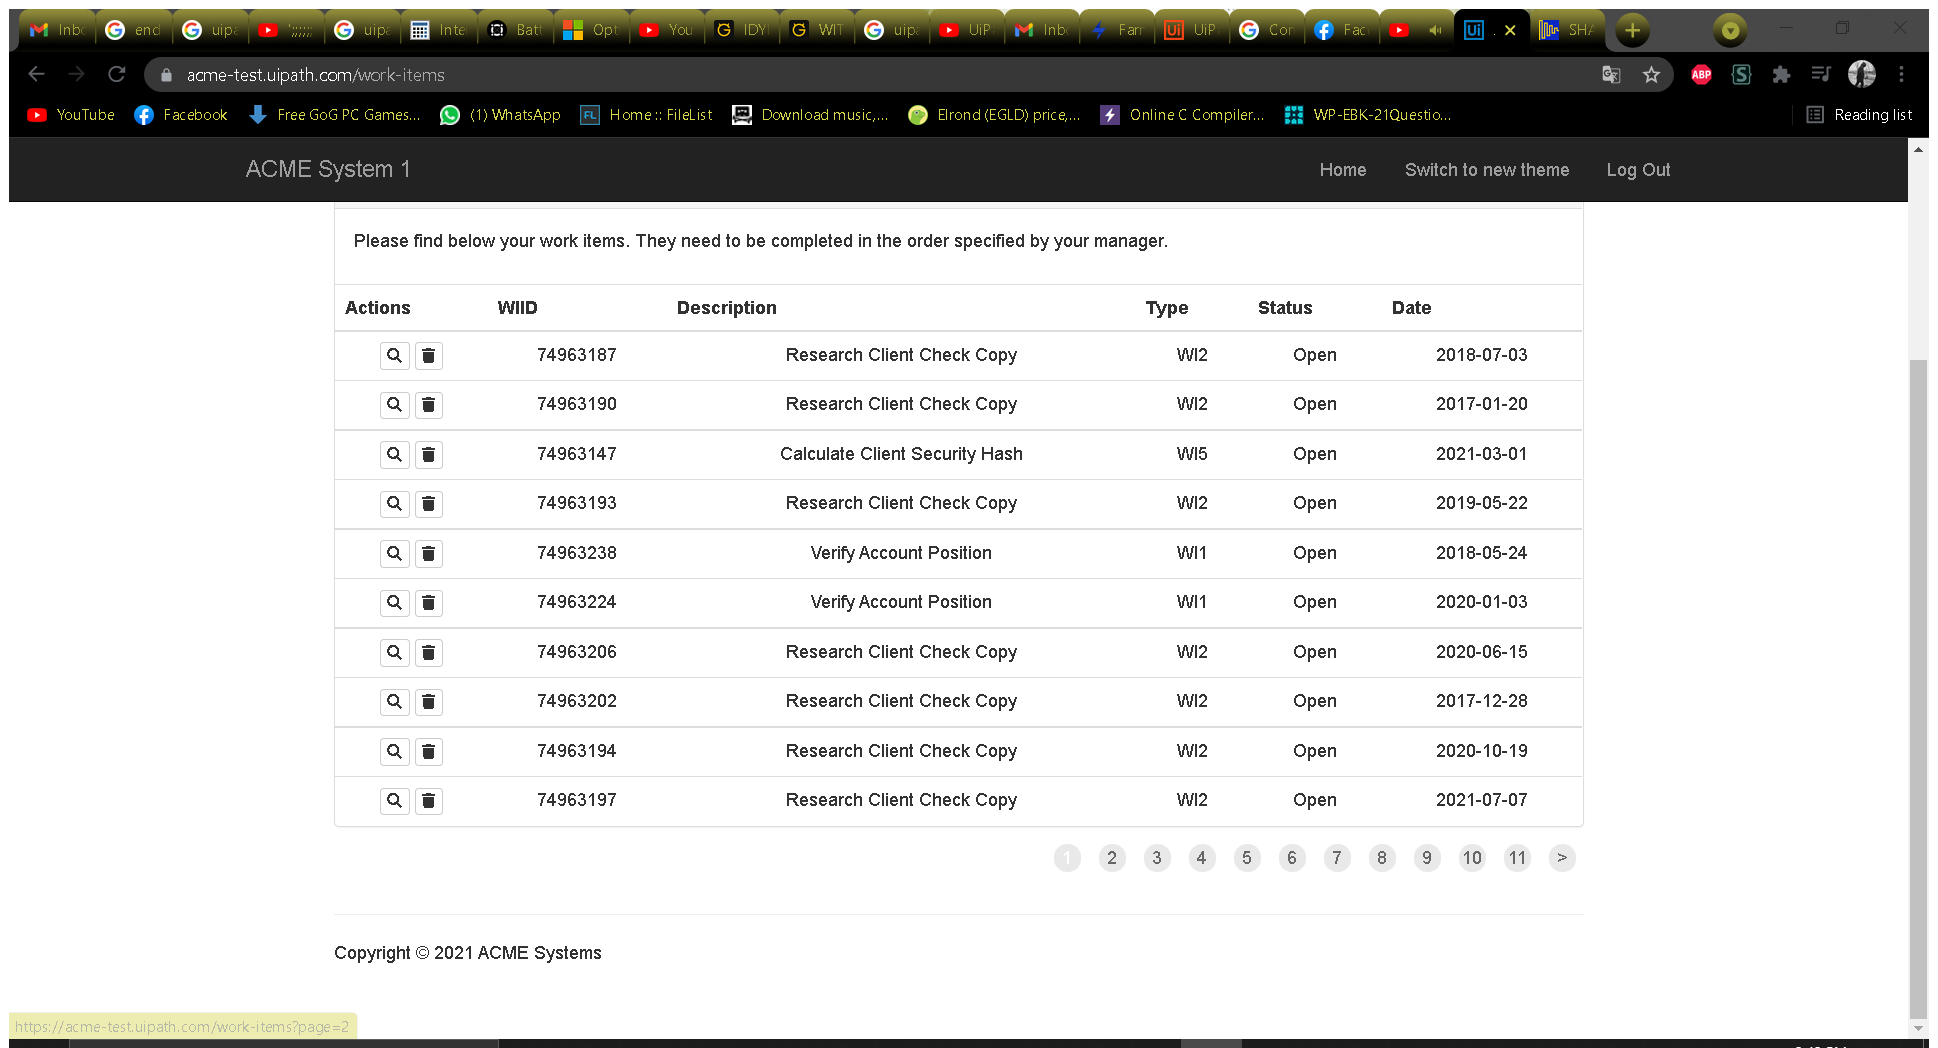
Task: Calculates client security hash
Workflow: System1_ExtractWorkItems

Step 1: Attach Browser 'ACMESyste Page' in window 'ACME System 1 - Work Items' (chrome.exe)

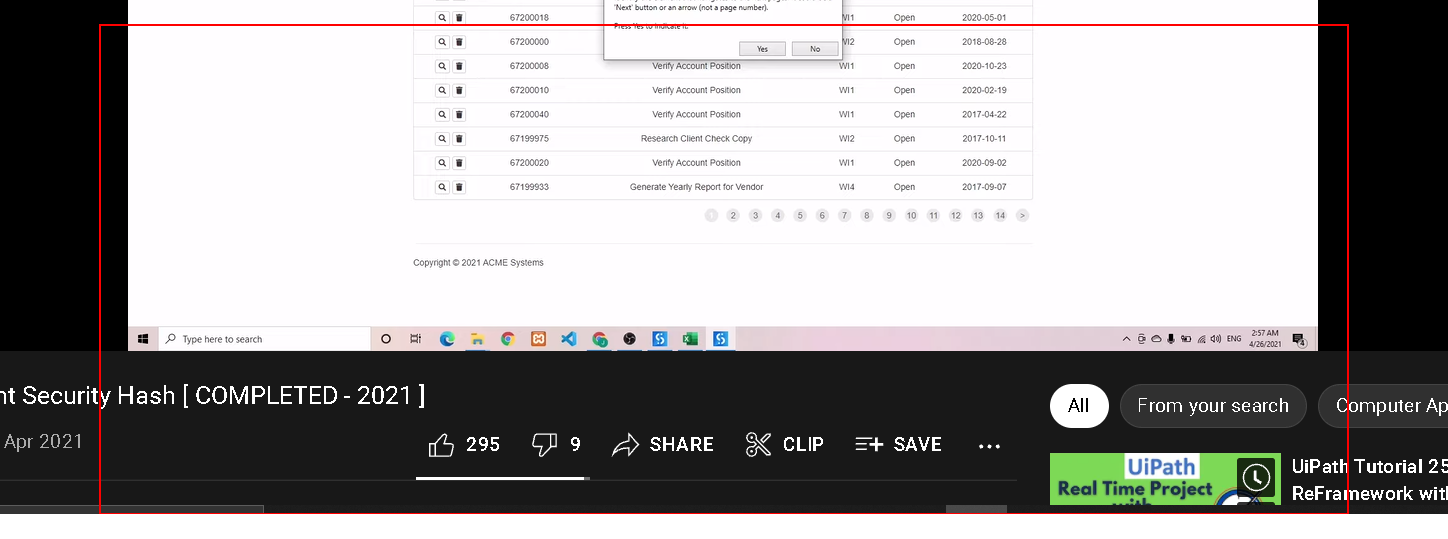
Step 2: get-text from the table